Run: headless pygame with SDL's dummy video driver; simulated clock (each Clock.tick advances the game by its frame time, no real sleeping); random seed 0; keys injected as events and as key.get_pressed() state; no mouse input.
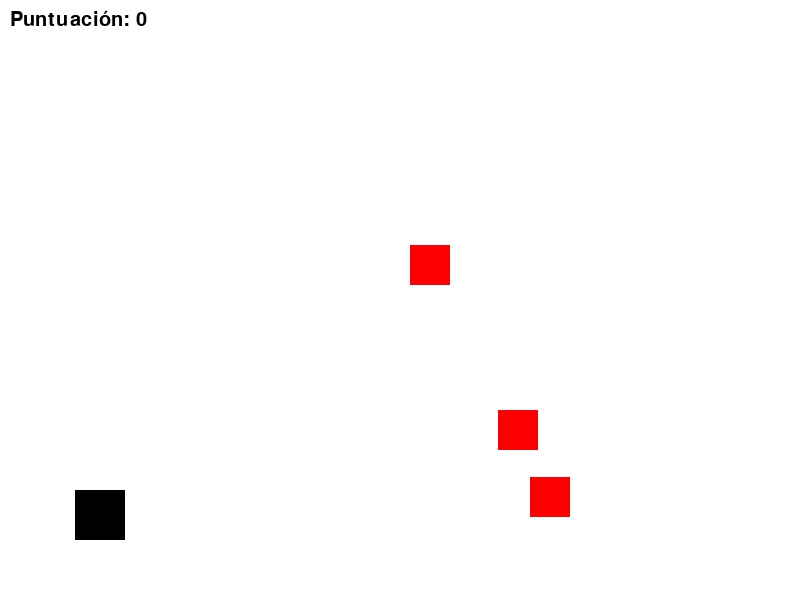
Frame 1 of 2 · flips 1–60 · no input
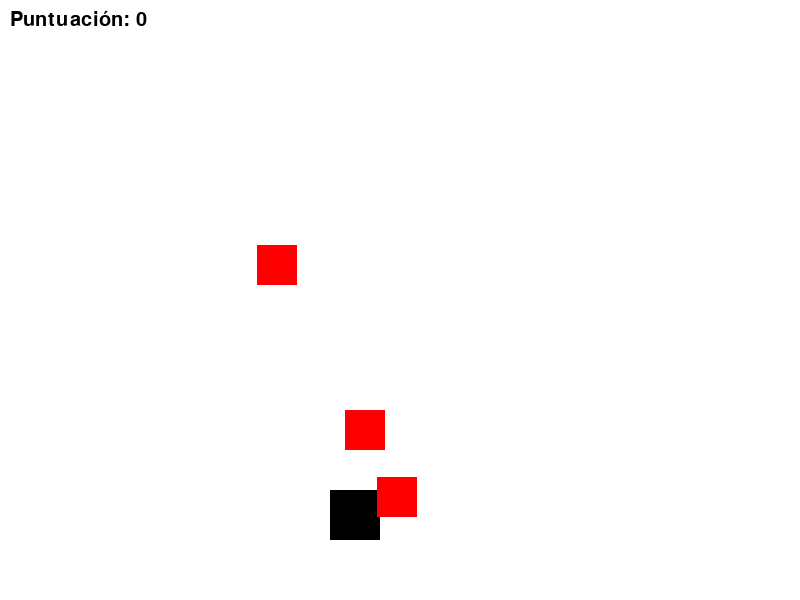
Frame 2 of 2 · flips 61–180 · tapped SPACE, RETURN · held RIGHT (→), D (game ended)

The pygame program that drew these frames:

import pygame
import random

# Inicializar pygame
pygame.init()

# Dimensiones de la ventana
ANCHO, ALTO = 800, 600
ventana = pygame.display.set_mode((ANCHO, ALTO))
pygame.display.set_caption('Escape de Othelo')

# Colores
NEGRO = (0, 0, 0)
BLANCO = (255, 255, 255)
ROJO = (255, 0, 0)

# FPS
FPS = 60
clock = pygame.time.Clock()

# Fuente
fuente = pygame.font.SysFont('Arial', 30)

# Personaje principal: Othelo
class Othelo(pygame.sprite.Sprite):
    def __init__(self):
        super().__init__()
        self.image = pygame.Surface((50, 50))  # Usamos un cuadrado temporal
        self.image.fill(NEGRO)
        self.rect = self.image.get_rect()
        self.rect.center = (100, ALTO - 60)  # Inicializa en la parte inferior
        self.velocidad_x = 0
        self.velocidad_y = 0
        self.salto = False
        self.gravedad = 0.8

    def update(self):
        # Movimiento horizontal
        self.rect.x += self.velocidad_x
        # Salto
        if self.salto:
            self.velocidad_y = -15
            self.salto = False

        self.velocidad_y += self.gravedad
        self.rect.y += self.velocidad_y

        if self.rect.bottom >= ALTO - 60:
            self.rect.bottom = ALTO - 60
            self.velocidad_y = 0

    def mover_izquierda(self):
        self.velocidad_x = -5

    def mover_derecha(self):
        self.velocidad_x = 5

    def saltar(self):
        if self.rect.bottom >= ALTO - 60:
            self.salto = True

# Objeto: Policía
class Policia(pygame.sprite.Sprite):
    def __init__(self, x, y):
        super().__init__()
        self.image = pygame.Surface((40, 40))  # Objeto temporal
        self.image.fill(ROJO)
        self.rect = self.image.get_rect()
        self.rect.center = (x, y)

    def update(self):
        self.rect.x -= 3
        if self.rect.x < 0:
            self.rect.x = ANCHO

# Crear grupos de sprites
todos_sprites = pygame.sprite.Group()
othello = Othelo()
todos_sprites.add(othello)

policias = pygame.sprite.Group()
for i in range(3):  # Crear 3 policías
    policia = Policia(random.randint(600, 800), random.randint(0, ALTO - 60))
    policias.add(policia)
    todos_sprites.add(policia)

# Variables del juego
puntuacion = 0
running = True

# Bucle principal del juego
while running:
    clock.tick(FPS)
    
    # Manejo de eventos
    for evento in pygame.event.get():
        if evento.type == pygame.QUIT:
            running = False
        if evento.type == pygame.KEYDOWN:
            if evento.key == pygame.K_LEFT:
                othello.mover_izquierda()
            if evento.key == pygame.K_RIGHT:
                othello.mover_derecha()
            if evento.key == pygame.K_UP:
                othello.saltar()
        if evento.type == pygame.KEYUP:
            if evento.key == pygame.K_LEFT or evento.key == pygame.K_RIGHT:
                othello.velocidad_x = 0

    # Actualizar todos los sprites
    todos_sprites.update()

    # Verificar colisiones con los policías
    if pygame.sprite.spritecollide(othello, policias, False):
        running = False
        print("¡Has sido atrapado por los policías!")

    # Pintar en la pantalla
    ventana.fill(BLANCO)
    todos_sprites.draw(ventana)

    # Mostrar puntuación
    texto = fuente.render(f"Puntuación: {puntuacion}", True, NEGRO)
    ventana.blit(texto, (10, 10))

    # Actualizar la ventana
    pygame.display.flip()

pygame.quit()
